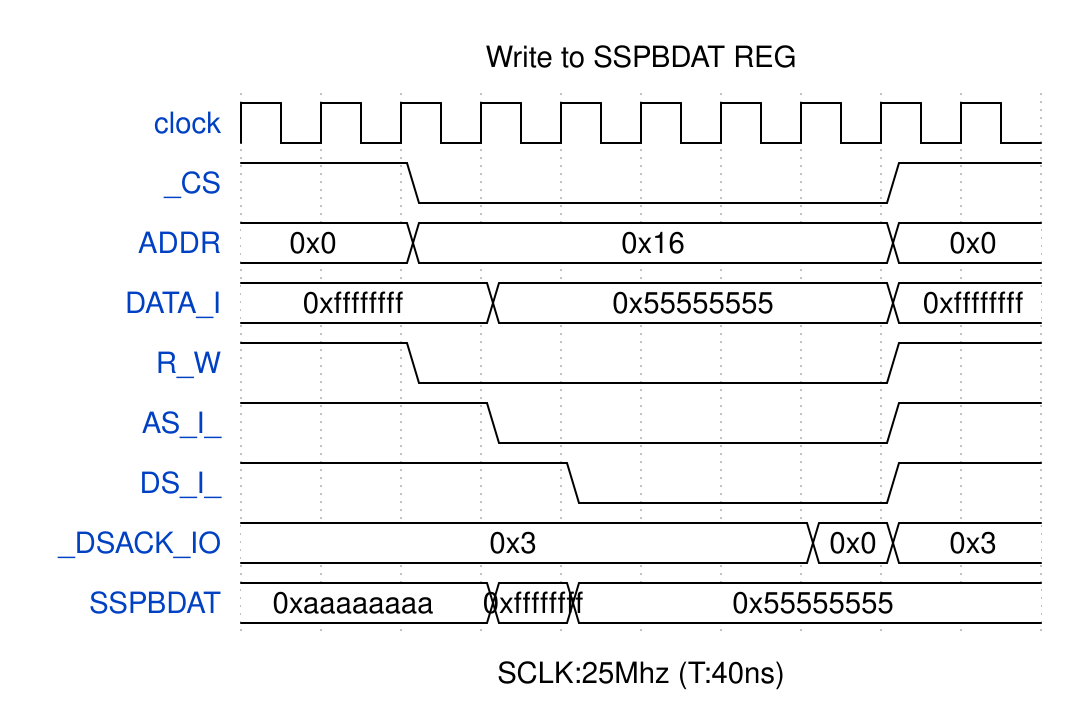

Here is a digital timing diagram. Give the WaveJSON source that produces it.

{
    "signal": [
        {
            "name": "clock",
            "wave": "p........."
        },
        {
            "name": "_CS",
            "wave": "1.0.....1."
        },
        {
            "name": "ADDR",
            "wave": "=.=.....=.",
            "data": "0x0 0x16 0x0"
        },
        {
            "name": "DATA_I",
            "wave": "=..=....=.",
            "data": "0xffffffff 0x55555555 0xffffffff"
        },
        {
            "name": "R_W",
            "wave": "1.0.....1."
        },
        {
            "name": "AS_I_",
            "wave": "1..0....1."
        },
        {
            "name": "DS_I_",
            "wave": "1...0...1."
        },
        {
            "name": "_DSACK_IO",
            "wave": "=......==.",
            "data": "0x3 0x0 0x3"
        },
        {
            "name": "SSPBDAT",
            "wave": "=..==.....",
            "data": "0xaaaaaaaa 0xffffffff 0x55555555"
        }
    ],
    "head": {
        "text": "Write to SSPBDAT REG"
    },
    "foot": {
        "text": "SCLK:25Mhz (T:40ns)"
    }
}